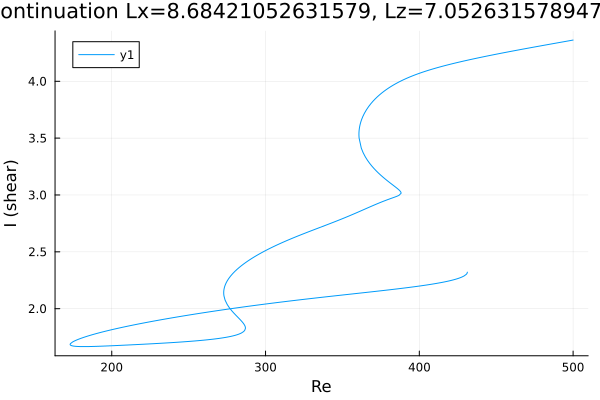

Values plotted in this chart, from the file beside it:
Re, shear
500.0, 4.362
498.6, 4.359
497.2, 4.356
495.8, 4.352
494.4, 4.349
493, 4.345
491.5, 4.342
490.1, 4.339
488.7, 4.335
487.3, 4.332
485.9, 4.328
484.5, 4.325
483.1, 4.321
481.6, 4.318
480.2, 4.315
478.8, 4.311
477.4, 4.308
476, 4.304
474.6, 4.301
473.2, 4.297
471.7, 4.294
470.3, 4.29
468.9, 4.287
467.5, 4.283
466.1, 4.28
464.7, 4.276
463.3, 4.273
461.8, 4.269
460.4, 4.265
459, 4.262
457.6, 4.258
456.2, 4.254
454.8, 4.251
453.4, 4.247
451.9, 4.243
450.5, 4.239
449.1, 4.236
447.7, 4.232
446.3, 4.228
444.9, 4.224
443.5, 4.22
442, 4.216
440.6, 4.212
439.2, 4.208
437.8, 4.204
436.4, 4.2
435, 4.196
433.6, 4.192
432.1, 4.188
430.7, 4.184
429.3, 4.179
427.9, 4.175
426.5, 4.171
425.1, 4.166
423.7, 4.161
422.2, 4.157
420.8, 4.152
419.4, 4.147
418, 4.143
416.6, 4.138
... 670 more rows
